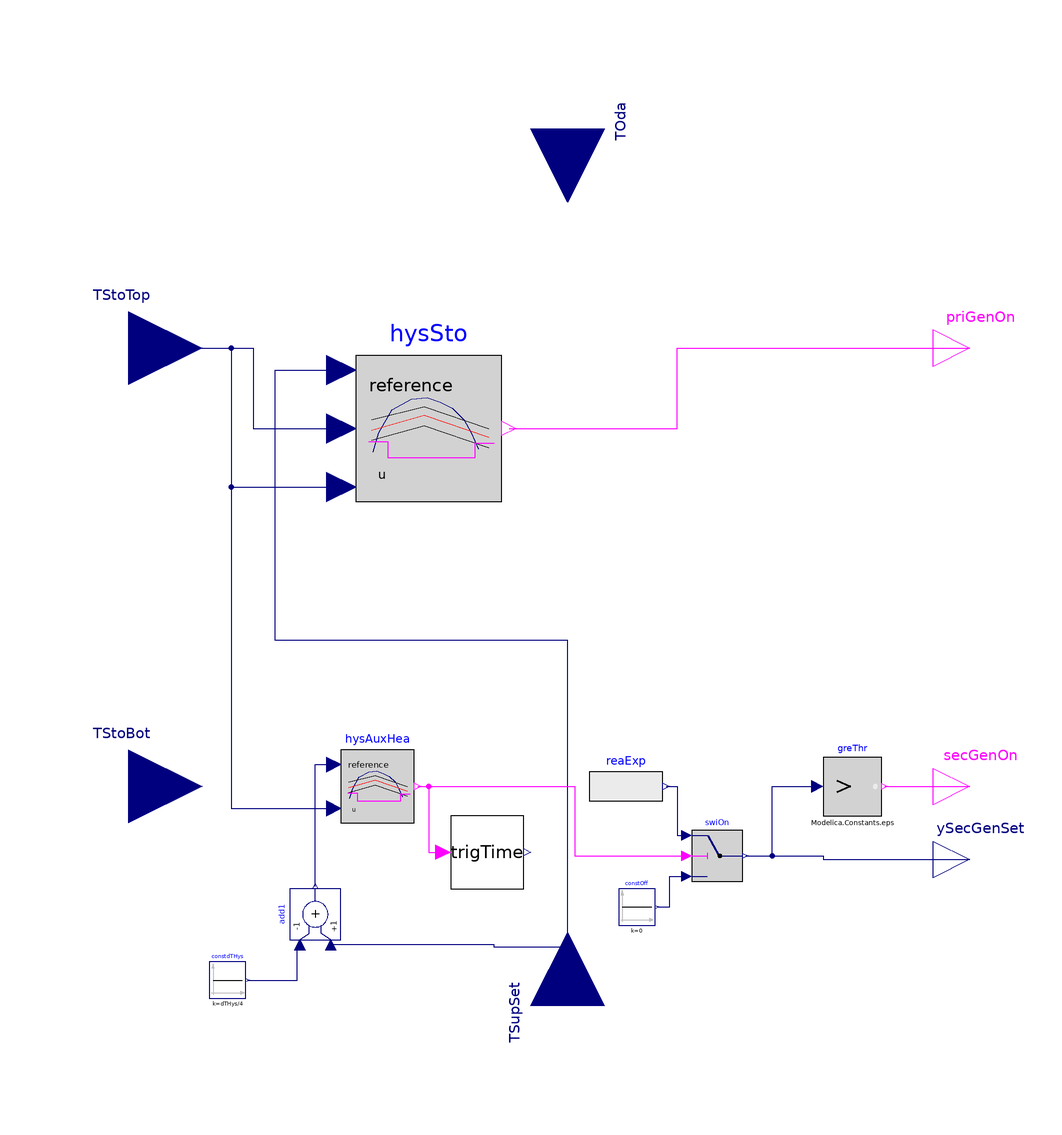

The Modelica model whose source follows is shown above as a component diagram (icons at their Placement, wires along their Line points).

model ConstantHysteresisTimeBasedHeatingRod
  "Const. hysteresis and time-based auxilliar heater control"
  extends
    BESMod.Systems.Hydraulical.Control.Components.BivalentOnOffControllers.BaseClasses.PartialOnOffController;

  parameter Modelica.Units.SI.Time dtHeaRod(displayUnit="min")=1800
    "Seconds for regulation when hr should be activated: If lower set temperature is hurt for more than this time period";
  parameter Real addSetDelTimHeaRod=1
    "Each time dt_hr passes, the output of the heating rod is increased by this amount in percentage. Maximum and default is 100 (on-off hr)%";

  BESMod.Systems.Hydraulical.Control.Components.BivalentOnOffControllers.Utilities.StorageHysteresis
    hysSto(final bandwidth=dTHys, final pre_y_start=true) "Storage hysteresis"
    annotation (Placement(transformation(extent={{-58,18},{-18,58}})));
  BESMod.Systems.Hydraulical.Control.Components.BivalentOnOffControllers.Utilities.TriggerTime
    trigTime "Trigger once the hysteresis is violated"
    annotation (Placement(transformation(extent={{-32,-88},{-12,-68}})));
  Modelica.Blocks.Sources.RealExpression reaExp(y=min(floor((time - trigTime.y)/
        dtHeaRod)*addSetDelTimHeaRod, 1))
    "Calculate if heating rod time has elapsed"
    annotation (Placement(transformation(extent={{6,-70},{26,-50}})));
  Modelica.Blocks.Logical.GreaterThreshold greThr(threshold=Modelica.Constants.eps)
    annotation (Placement(transformation(extent={{70,-68},{86,-52}})));

  Modelica.Blocks.Logical.Switch swiOn "Switch on or off"
    annotation (Placement(transformation(extent={{34,-86},{48,-72}})));
  Modelica.Blocks.Sources.Constant constOff(final k=0)
    "Turn auxilliar heater off"
    annotation (Placement(transformation(extent={{14,-98},{24,-88}})));
  Modelica.Blocks.Logical.OnOffController hysAuxHea(bandwidth=dTHys/2,
      pre_y_start=true)
    "Generates the on/off signal depending on the temperature inputs"
    annotation (Placement(transformation(extent={{-62,-70},{-42,-50}})));
  Modelica.Blocks.Math.Add add1(k1=-1)
    annotation (Placement(transformation(extent={{-7,-7},{7,7}},
        rotation=90,
        origin={-69,-95})));
  Modelica.Blocks.Sources.Constant constdTHys(final k=dTHys/4)
    "Set auxilliar heater hysteresis"
    annotation (Placement(transformation(extent={{-98,-118},{-88,-108}})));
equation
  connect(TStoTop, hysSto.T_top) annotation (Line(points={{-120,60},{-86,60},{-86,
          38},{-62,38}}, color={0,0,127}));
  connect(TSupSet, hysSto.T_set) annotation (Line(points={{0,-118},{0,-20},{-80,-20},
          {-80,54},{-62,54}}, color={0,0,127}));
  connect(hysSto.y, priGenOn) annotation (Line(points={{-16,38},{30,38},{30,60},{110,
          60}}, color={255,0,255}));
  connect(greThr.y, secGenOn)
    annotation (Line(points={{86.8,-60},{110,-60}}, color={255,0,255}));
  connect(constOff.y, swiOn.u3) annotation (Line(points={{24.5,-93},{28,-93},{28,-84.6},
          {32.6,-84.6}}, color={0,0,127}));
  connect(swiOn.y, ySecGenSet) annotation (Line(points={{48.7,-79},{70,-79},{70,-80},
          {110,-80}}, color={0,0,127}));
  connect(swiOn.y, greThr.u) annotation (Line(points={{48.7,-79},{56,-79},{56,-60},
          {68.4,-60}}, color={0,0,127}));
  connect(reaExp.y, swiOn.u1) annotation (Line(points={{27,-60},{30,-60},{30,-73.4},
          {32.6,-73.4}}, color={0,0,127}));
  connect(TStoTop, hysSto.T_bot) annotation (Line(points={{-120,60},{-92,60},{-92,
          22},{-62,22}}, color={0,0,127}));
  connect(TStoTop, hysAuxHea.u) annotation (Line(points={{-120,60},{-92,60},{-92,-66},
          {-64,-66}}, color={0,0,127}));
  connect(constdTHys.y, add1.u1) annotation (Line(points={{-87.5,-113},{-74,-113},
          {-74,-103.4},{-73.2,-103.4}}, color={0,0,127}));
  connect(add1.y, hysAuxHea.reference)
    annotation (Line(points={{-69,-87.3},{-69,-54},{-64,-54}}, color={0,0,127}));
  connect(TSupSet, add1.u2) annotation (Line(points={{0,-118},{0,-104},{-20,-104},
          {-20,-103.4},{-64.8,-103.4}}, color={0,0,127}));
  connect(hysAuxHea.y, trigTime.u) annotation (Line(points={{-41,-60},{-38,-60},{-38,
          -78},{-34,-78}}, color={255,0,255}));
  connect(hysAuxHea.y, swiOn.u2) annotation (Line(points={{-41,-60},{2,-60},{2,-79},
          {32.6,-79}}, color={255,0,255}));
  annotation (Icon(graphics={     Polygon(
            points={{-65,89},{-73,67},{-57,67},{-65,89}},
            lineColor={192,192,192},
            fillColor={192,192,192},
            fillPattern=FillPattern.Solid),Line(points={{-65,67},{-65,-81}},
          color={192,192,192}),Line(points={{-90,-70},{82,-70}}, color={192,
          192,192}),Polygon(
            points={{90,-70},{68,-62},{68,-78},{90,-70}},
            lineColor={192,192,192},
            fillColor={192,192,192},
            fillPattern=FillPattern.Solid),
                            Text(
            extent={{-65,93},{-12,75}},
            lineColor={160,160,164},
            textString="y"),Line(
            points={{-80,-70},{30,-70}},
            thickness=0.5),Line(
            points={{-50,10},{80,10}},
            thickness=0.5),Line(
            points={{-50,10},{-50,-70}},
            thickness=0.5),Line(
            points={{30,10},{30,-70}},
            thickness=0.5),Line(
            points={{-10,-65},{0,-70},{-10,-75}},
            thickness=0.5),Line(
            points={{-10,15},{-20,10},{-10,5}},
            thickness=0.5),Line(
            points={{-55,-20},{-50,-30},{-44,-20}},
            thickness=0.5),Line(
            points={{25,-30},{30,-19},{35,-30}},
            thickness=0.5),Text(
            extent={{-99,2},{-70,18}},
            lineColor={160,160,164},
            textString="true"),Text(
            extent={{-98,-87},{-66,-73}},
            lineColor={160,160,164},
            textString="false"),Text(
            extent={{19,-87},{44,-70}},
            lineColor={0,0,0},
            textString="uHigh"),Text(
            extent={{-63,-88},{-38,-71}},
            lineColor={0,0,0},
            textString="uLow"),Line(points={{-69,10},{-60,10}}, color={160,
          160,164})}));
end ConstantHysteresisTimeBasedHeatingRod;